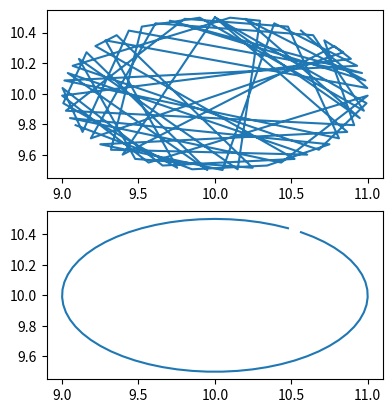

Here is the Python script that generated this plot:
import numpy as np 
from numpy.typing import ArrayLike
from matplotlib import pyplot as plt 

def clocksort(vertices: ArrayLike):
    '''
    Sorts 2D vertices into clockwise order, doesn't work for 3D+
    '''
    mean = np.mean(vertices, axis=0)
    vertices = vertices - np.mean(vertices, axis=0)
    vlist = [*vertices]
    v = vlist.pop()
    s = [v]
    while vlist:
        dots = vlist@v / (np.linalg.norm(vlist, axis=1) * np.linalg.norm(v))
        idx = dots.argmax()
        v = vlist.pop(idx)
        s.append(v)
    vertices[...] = s + mean
    return vertices

if __name__ == '__main__':
    thetas = np.linspace(0,2,64)*np.pi
    a = np.array([np.sin(thetas), np.cos(thetas)*0.5]) + 10
    a = a.T

    fig, (ax1, ax2) = plt.subplots(2,1)

    np.random.shuffle(a)
    ax1.plot(*a.T)
    ax1.set_aspect('equal')

    a = clocksort(a)
    ax2.plot(*a.T)
    ax2.set_aspect('equal')
    plt.show()